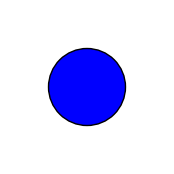

Here is the Python script that generated this plot: (Note: this script raises an exception after producing the figure.)
from itertools import product
from os.path import join


import matplotlib.patches as patches
import matplotlib.pyplot as plt


def draw_empty_reminder():
    fig, ax = plt.subplots(figsize=(8, 2))
    ax.set_xlim(0, 10)
    ax.set_ylim(0, 2)
    ax.set_aspect("equal")
    ax.axis("off")

    # Background rectangle
    background = patches.Rectangle(
        (0, 0), 10, 2, linewidth=2, edgecolor="black", facecolor="#d2a679"
    )
    ax.add_patch(background)

    plt.savefig(join("images", "background_only.png"))


def draw_reminder(colors):
    """
    Draws up to 5 rounded rectangles in a row.
    Fills the first N boxes with the given colors (as circles),
    leaves the rest empty.

    Parameters:
        colors (list of str): List of color names (length N <= 5).
    """
    N = min(len(colors), 5)  # max 5
    fig, ax = plt.subplots(figsize=(8, 2))
    ax.set_xlim(0, 10)
    ax.set_ylim(0, 2)
    ax.set_aspect("equal")
    ax.axis("off")

    # Background rectangle
    background = patches.Rectangle(
        (0, 0), 10, 2, linewidth=2, edgecolor="black", facecolor="#d2a679"
    )
    ax.add_patch(background)

    # Draw N boxes
    for i in range(N):
        x = 1.5 + i * 1.8
        rect = patches.FancyBboxPatch(
            (x - 0.6, 0.4),
            1.2,
            1.2,
            boxstyle="round,pad=0.1,rounding_size=0.2",
            linewidth=2,
            edgecolor="black",
            facecolor="#f4d7b8",
        )
        ax.add_patch(rect)

        # Only draw circles for provided colors
        if i < N:
            circle = patches.Circle(
                (x, 1.0), 0.45, facecolor=colors[i], edgecolor="black"
            )
            ax.add_patch(circle)

    plt.savefig(join("images", "_".join(colors) + ".png"))
    plt.close()


def draw_single_circle(color, radius=0.5):
    """
    Draw a single circle of the given color with no background or border boxes.

    Parameters:
        color (str): Color of the circle (e.g. "red", "#FF00FF").
        radius (float): Radius of the circle (default = 0.5).
    """
    fig, ax = plt.subplots(figsize=(2, 2))
    ax.set_xlim(-1, 1)
    ax.set_ylim(-1, 1)
    ax.set_aspect("equal")
    ax.axis("off")

    circle = patches.Circle((0, 0), radius, facecolor=color, edgecolor="black")
    ax.add_patch(circle)

    plt.savefig(join("images", "one_" + color + "_marble.png"))


def generate_all_reminder_images():
    NUM_TRIALS = 5
    contrasts = [
        ("blue", "yellow"),
        ("green", "red"),
        ("red", "pink"),
        ("orange", "purple"),
    ]

    for contrast in contrasts:
        for length in range(1, NUM_TRIALS + 1):
            spec = list(product(contrast, repeat=length))
            # print(spec)
            for seq in spec:
                draw_reminder(seq)


def generate_single_marble_images():
    colors = ["blue",
              "yellow", "green", "red", "red", "pink", "orange", "purple"]

    for color in colors:
        draw_single_circle(color)


generate_single_marble_images()
